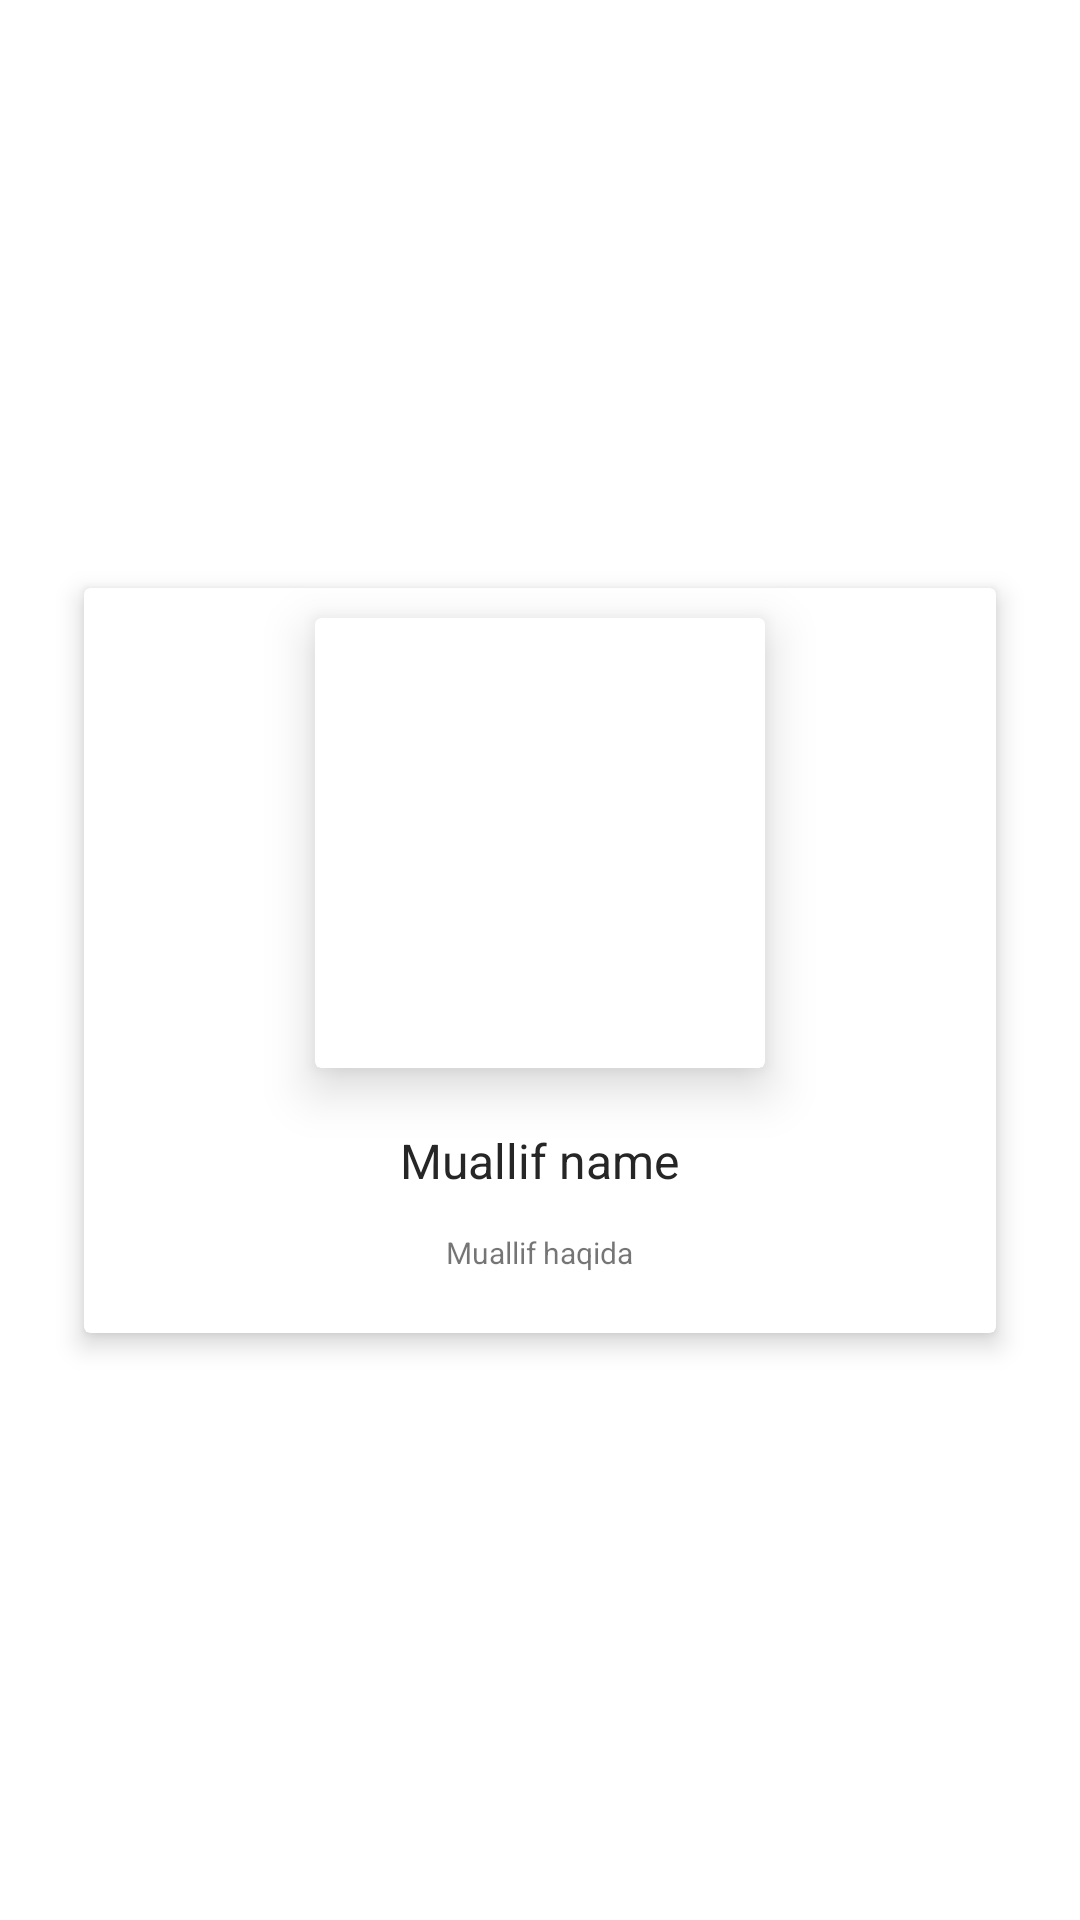

Layout XML and referenced resources for this Android screen:
<!-- AndroidManifest.xml: application theme Theme.RuschaBir -->
<!-- res/layout/fragment_slideshow.xml -->
<?xml version="1.0" encoding="utf-8"?>
<androidx.constraintlayout.widget.ConstraintLayout
    xmlns:android="http://schemas.android.com/apk/res/android"
    xmlns:app="http://schemas.android.com/apk/res-auto"
    xmlns:tools="http://schemas.android.com/tools"
    android:layout_width="match_parent"
    android:layout_height="match_parent"
    tools:context=".ui.slideshow.SlideshowFragment">

    <androidx.cardview.widget.CardView
        android:layout_width="match_parent"
        android:layout_height="wrap_content"
        android:layout_margin="28dp"
        app:cardElevation="5dp"
        app:layout_constraintBottom_toBottomOf="parent"
        app:layout_constraintEnd_toEndOf="parent"
        app:layout_constraintStart_toStartOf="parent"
        app:layout_constraintTop_toTopOf="parent"
        >
        <LinearLayout
            android:layout_width="match_parent"
            android:layout_height="wrap_content"
            android:orientation="vertical"
            android:gravity="center"
            >
            <androidx.cardview.widget.CardView
                android:layout_width="wrap_content"
                android:layout_height="wrap_content"
                android:layout_margin="10dp"
                app:cardElevation="10dp">

                <ImageView
                    android:id="@+id/imageView"
                    android:layout_width="150dp"
                    android:layout_height="150dp"
                    android:scaleType="centerInside"
                    android:src="@drawable/rasm"
                    />

            </androidx.cardview.widget.CardView>

            <LinearLayout
                android:layout_width="match_parent"
                android:layout_height="match_parent"
                android:orientation="vertical"
                android:gravity="center">

                <TextView
                    android:layout_width="wrap_content"
                    android:layout_height="wrap_content"
                    android:id="@+id/title"
                    android:layout_margin="10dp"
                    android:textAlignment="center"
                    android:text="@string/muallif_name"
                    android:textColor="#262626"
                    android:textSize="16sp"

                    />
                <TextView
                    android:id="@+id/desc"
                    android:layout_width="wrap_content"
                    android:layout_height="wrap_content"
                    android:layout_marginStart="16dp"
                    android:layout_marginTop="3dp"
                    android:layout_marginEnd="16dp"
                    android:drawablePadding="10dp"
                    android:text="@string/muallif_haqida"
                    android:textSize="10sp"
                    tools:ignore="SmallSp"
                    android:layout_marginBottom="20dp"/>

            </LinearLayout>

        </LinearLayout>

    </androidx.cardview.widget.CardView>
</androidx.constraintlayout.widget.ConstraintLayout>
<!-- resources referenced by this layout -->
<resources>
  <string name="muallif_haqida">  Muallif haqida</string>
  <string name="muallif_name">Muallif name</string>
  <style name="Theme.RuschaBir" parent="Theme.MaterialComponents.DayNight.DarkActionBar">
          
          <item name="colorPrimary">@color/purple_500</item>
          <item name="colorPrimaryVariant">@color/purple_700</item>
          <item name="colorOnPrimary">@color/white</item>
          
          <item name="colorSecondary">@color/teal_200</item>
          <item name="colorSecondaryVariant">@color/teal_700</item>
          <item name="colorOnSecondary">@color/black</item>
          
          <item name="android:statusBarColor">?attr/colorPrimaryVariant</item>
          
      </style>
  <!-- not gathered from this repository: default colours our renderer supplied (Android Studio template values) -->
  <color name="purple_500">#FF6200EE</color>
  <color name="purple_700">#FF3700B3</color>
  <color name="teal_200">#FF03DAC5</color>
  <color name="teal_700">#FF018786</color>
  <color name="black">#FF000000</color>
  <color name="white">#FFFFFFFF</color>
</resources>
